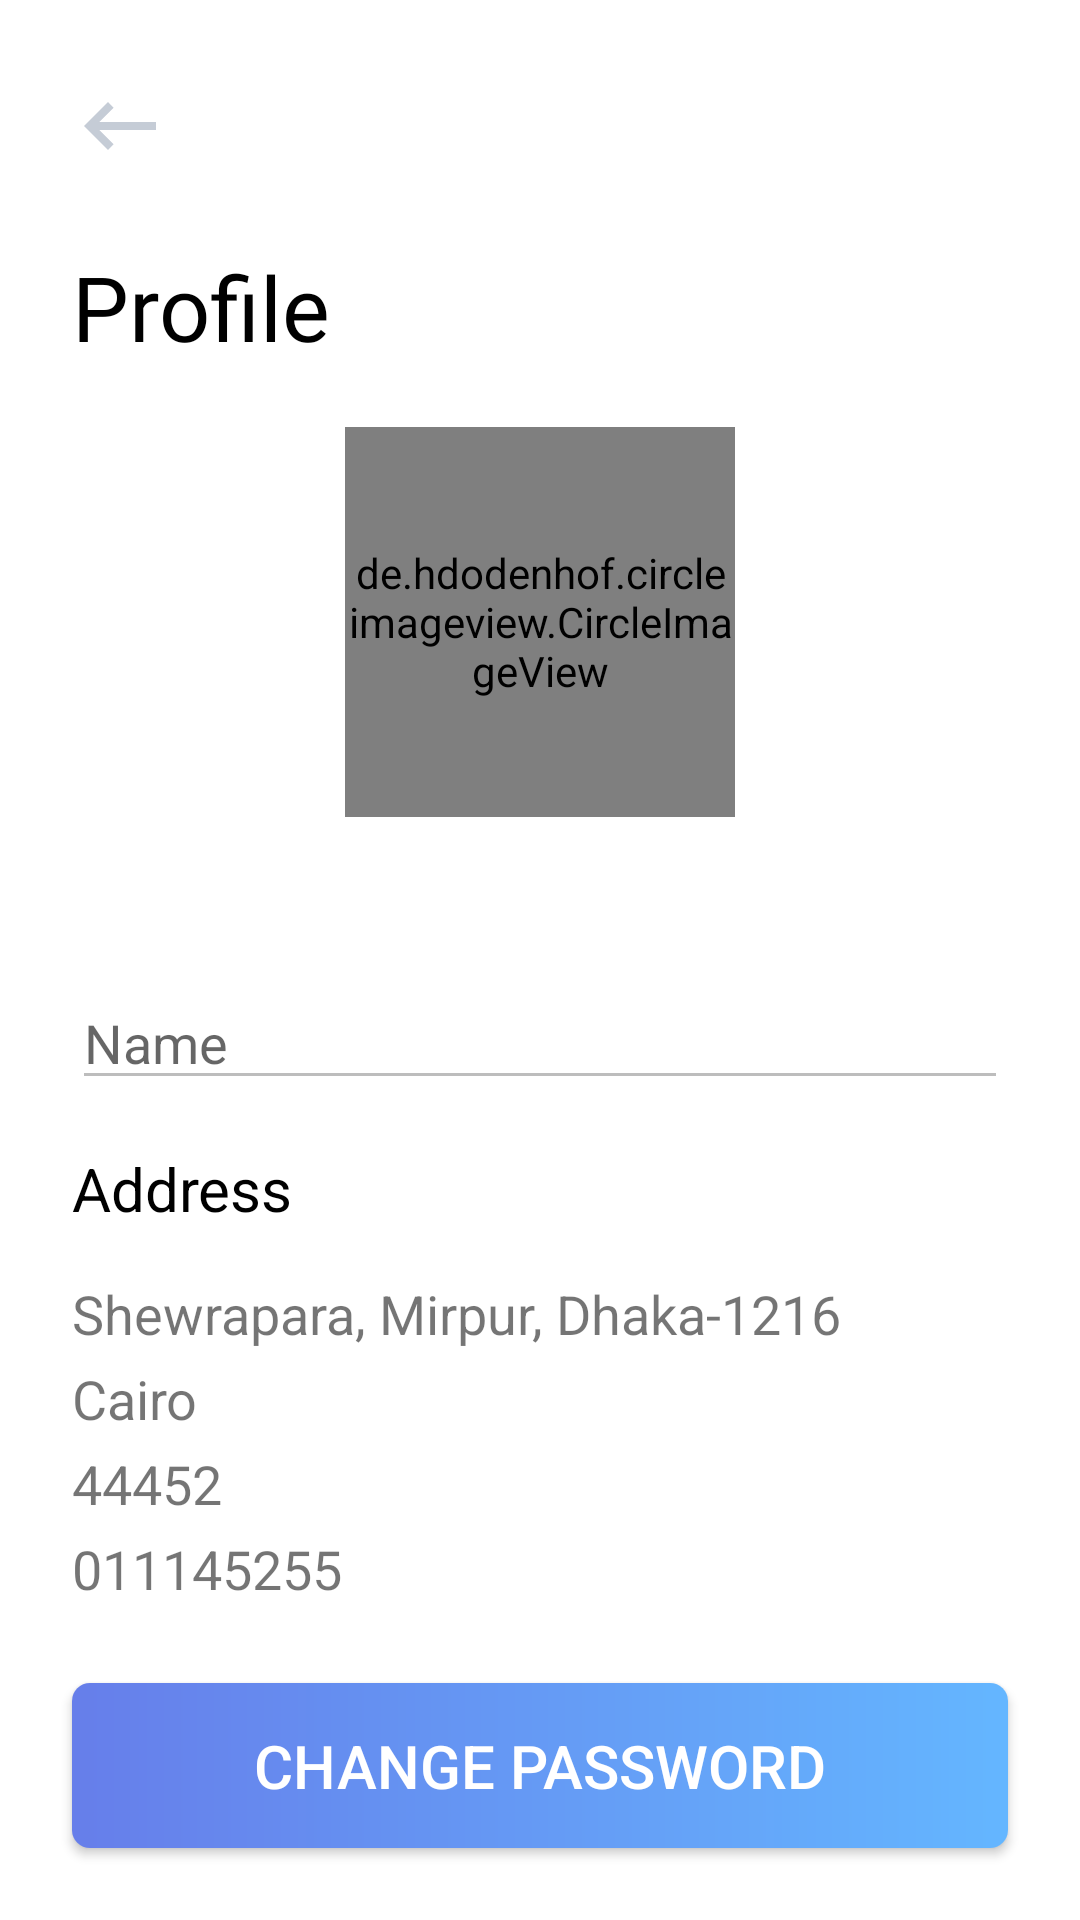

This screen was rendered from an Android layout file. Write that file and the resources it references.
<!-- AndroidManifest.xml: application theme Theme.Ecommerce -->
<!-- res/layout/activity_profile.xml -->
<?xml version="1.0" encoding="utf-8"?>
<RelativeLayout xmlns:android="http://schemas.android.com/apk/res/android"
    xmlns:app="http://schemas.android.com/apk/res-auto"
    xmlns:tools="http://schemas.android.com/tools"
    android:layout_width="match_parent"
    android:layout_height="match_parent"
    android:background="@color/white"
    tools:context=".presentation.ui.buyers.ProfileActivity">

    <ImageView
        android:id="@+id/profile_back_arrow"
        android:layout_width="wrap_content"
        android:layout_height="wrap_content"
        android:layout_marginStart="24dp"
        android:layout_marginTop="26dp"
        android:src="@drawable/ic_baseline_keyboard_backspace" />


    <TextView
        android:id="@+id/profile_txt"
        android:layout_width="wrap_content"
        android:layout_height="wrap_content"
        android:layout_below="@id/profile_back_arrow"
        android:layout_marginHorizontal="24dp"
        android:layout_marginTop="24dp"
        android:fontFamily="@font/arsenal"
        android:text="Profile"
        android:textColor="@color/black"
        android:textSize="30sp" />

    <ImageView
        android:id="@+id/edit_profile_btn"
        android:layout_width="wrap_content"
        android:layout_height="wrap_content"
        android:layout_below="@id/profile_back_arrow"
        android:layout_alignParentEnd="true"
        android:layout_margin="24dp"
        android:src="@drawable/ic_baseline_edit" />

    <de.hdodenhof.circleimageview.CircleImageView
        android:id="@+id/image_profile"
        android:layout_width="130dp"
        android:layout_height="130dp"
        android:layout_below="@id/profile_txt"
        android:layout_centerHorizontal="true"
        android:layout_marginTop="20dp"
        android:scaleType="centerCrop"
        android:src="@drawable/profile"
        app:civ_border_color="@color/borders"
        app:civ_border_width="1dp" />


    <ImageView
        android:id="@+id/profile_change_photo"
        android:layout_width="35dp"
        android:layout_height="35dp"
        android:layout_below="@id/image_profile"
        android:layout_centerHorizontal="true"
        android:src="@drawable/ic_menu_camera" />


    <EditText
        android:id="@+id/profile_name"
        android:layout_width="match_parent"
        android:layout_height="wrap_content"
        android:layout_below="@id/profile_change_photo"
        android:layout_marginHorizontal="24dp"
        android:layout_marginTop="18dp"
        android:enabled="false"
        android:hint="Name"
        android:inputType="none"
        android:textColor="@color/gray" />


    <TextView
        android:id="@+id/profile_address_txt"
        android:layout_width="match_parent"
        android:layout_height="wrap_content"
        android:layout_below="@id/profile_name"
        android:layout_marginHorizontal="24dp"
        android:layout_marginVertical="16dp"
        android:text="Address"
        android:textColor="@color/black"
        android:textSize="20sp" />


    <TextView
        android:id="@+id/profile_add_address_txt"
        android:layout_width="match_parent"
        android:layout_height="wrap_content"
        android:layout_below="@id/profile_address_txt"
        android:layout_marginHorizontal="24dp"
        android:text="Add address"
        android:textColor="@color/colorPrimary"
        android:textSize="20sp"
        android:visibility="gone" />


    <TextView
        android:id="@+id/profile_address_details"
        android:layout_width="260dp"
        android:layout_height="wrap_content"
        android:layout_below="@id/profile_address_txt"
        android:layout_alignParentStart="true"
        android:layout_marginStart="24dp"
        android:maxEms="10"
        android:text="Shewrapara, Mirpur, Dhaka-1216"
        android:textSize="18sp" />

    <TextView
        android:id="@+id/profile_address_city"
        android:layout_width="260dp"
        android:layout_height="wrap_content"
        android:layout_below="@id/profile_address_details"
        android:layout_alignParentStart="true"
        android:layout_marginStart="24dp"
        android:layout_marginTop="4dp"
        android:maxEms="10"
        android:text="Cairo"
        android:textSize="18sp" />


    <TextView
        android:id="@+id/profile_address_postal_code"
        android:layout_width="260dp"
        android:layout_height="wrap_content"
        android:layout_below="@id/profile_address_city"
        android:layout_alignParentStart="true"
        android:layout_marginStart="24dp"
        android:layout_marginTop="4dp"
        android:maxEms="10"
        android:text="44452"
        android:textSize="18sp" />

    <TextView
        android:id="@+id/profile_address_phone"
        android:layout_width="260dp"
        android:layout_height="wrap_content"
        android:layout_below="@id/profile_address_postal_code"
        android:layout_alignParentStart="true"
        android:layout_marginStart="24dp"
        android:layout_marginTop="4dp"
        android:layout_marginBottom="24dp"
        android:maxEms="10"
        android:text="011145255"
        android:textSize="18sp" />

    <Button
        android:id="@+id/settings_change_pass_btn"
        android:layout_width="match_parent"
        android:layout_height="55dp"
        android:layout_alignParentBottom="true"
        android:layout_centerHorizontal="true"
        android:layout_margin="24dp"
        android:background="@drawable/buttons"
        android:text="Change Password"
        android:textColor="@color/white"
        android:textSize="20sp" />
</RelativeLayout>
<!-- resources referenced by this layout -->
<resources>
  <color name="black">#FF000000</color>
  <color name="borders">#707070</color>
  <color name="colorPrimary">#667EEA</color>
  <color name="gray">#E1E1E1</color>
  <color name="white">#FFFFFFFF</color>
  <!-- drawable buttons (drawable) -->
  <?xml version="1.0" encoding="utf-8"?>
  <shape xmlns:android="http://schemas.android.com/apk/res/android"
      android:shape="rectangle">
      <gradient android:startColor="#667EEA"
          android:endColor="#64B6FF"/>
      <corners android:radius="6dp" />
  </shape>
  <!-- drawable ic_baseline_keyboard_backspace (drawable) -->
  <vector xmlns:android="http://schemas.android.com/apk/res/android"
      android:width="32dp"
      android:height="32dp"
      android:tint="#C5CCD6"
      android:viewportWidth="24"
      android:viewportHeight="24">
      <path
          android:fillColor="@android:color/white"
          android:pathData="M21,11H6.83l3.58,-3.59L9,6l-6,6 6,6 1.41,-1.41L6.83,13H21z" />
  </vector>
  <style name="Theme.Ecommerce" parent="Theme.AppCompat.Light.NoActionBar">
          
          <item name="colorPrimary">@color/colorPrimaryDark</item>
          <item name="colorPrimaryVariant">@color/colorPrimaryDark</item>
          <item name="colorOnPrimary">@color/colorPrimaryDark</item>
          <item name="android:windowLightStatusBar" tools:targetApi="m">true</item>
          
          <item name="colorSecondary">@color/colorPrimary</item>
          <item name="colorSecondaryVariant">@color/teal_700</item>
          <item name="colorOnSecondary">@color/black</item>
          
          <item name="android:statusBarColor" tools:targetApi="l">@color/colorPrimaryDark</item>
          
      </style>
  <color name="colorPrimaryDark">#ffff</color>
  <color name="teal_700">#FF018786</color>
</resources>
